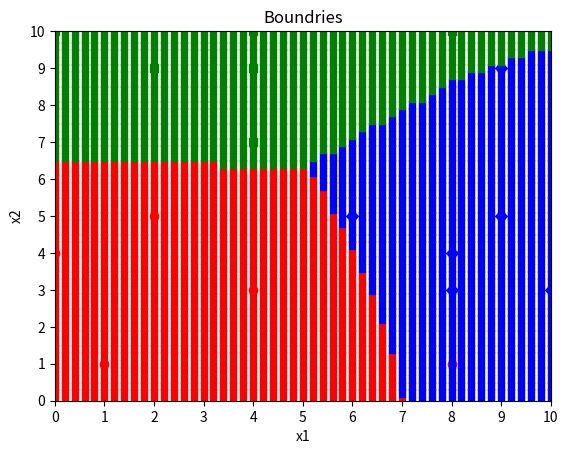

Write Python code to recreate this figure.
# [redacted]
# [redacted]

#==================================================================================================

#libs
import matplotlib.pyplot as plt
from math import sqrt
from math import exp
from math import pi

#Vars
label_dic = {0:"Circulo", 1:"Quadrado", 2:"Losango"}

#==================================================================================================

#Plota o dataset
#[x1, x2, classe]
#classe = 0:Circulo, 1:Quadrado, 2:Losango
def plot_dataset(dataset):
    color_codes = {0:'red',1:'green',2:'blue'}
    marker_codes = {0:'o',1:'s',2:'D'}
    x = [0, 1, 2, 3, 4, 5, 6, 7, 8, 9, 10]
    y = [0, 1, 2, 3, 4, 5, 6, 7, 8, 9, 10]
    
    plt.xlabel("x1")
    plt.ylabel("x2")
    plt.title("Dataset")
    plt.xticks(x)
    plt.yticks(y)
    plt.xlim([0,10])
    plt.ylim([0,10])
    plt.grid()
    
    x1 = [row[0] for row in dataset]
    x2 = [row[1] for row in dataset]
    mk = [row[2] for row in dataset]
    
    for i,j in enumerate(x1):
        plt.scatter(x1[i] , x2[i], color = color_codes.get(mk[i], 'black'), marker = marker_codes.get(mk[i], '.'))

    plt.show()

#Plota as fronteiras de decisão
def plot_boundries(model):
    precision = 50 #Vai com calma! é o(n^2).
    
    color_codes = {0:'red',1:'green',2:'blue'}
    x = [0, 1, 2, 3, 4, 5, 6, 7, 8, 9, 10]
    y = [0, 1, 2, 3, 4, 5, 6, 7, 8, 9, 10]

    plt.xlabel("x1")
    plt.ylabel("x2")
    plt.title("Boundries")
    plt.xticks(x)
    plt.yticks(y)
    plt.xlim([0,10])
    plt.ylim([0,10])
    plt.grid()
    
    testset = []
    for i in range(precision+1):
        for j in range(precision+1):
            x1 = (i/precision)*10
            x2 = (j/precision)*10
            label = predict(model, [x1, x2])
            testset.append([x1, x2, label])
    
    x1 = [row[0] for row in testset]
    x2 = [row[1] for row in testset]
    mk = [row[2] for row in testset]
    
    for i,j in enumerate(x1):
        plt.scatter(x1[i] , x2[i], color = color_codes.get(mk[i], 'black'), marker = "$.$")

    plt.show()

#==================================================================================================

# Split the dataset by class values, returns a dictionary
def separate_by_class(dataset):
	separated = dict()
	for i in range(len(dataset)):
		vector = dataset[i]
		class_value = vector[-1]
		if (class_value not in separated):
			separated[class_value] = list()
		separated[class_value].append(vector)
	return separated

# Calculate the mean of a list of numbers
def mean(numbers):
	return sum(numbers)/float(len(numbers))

# Calculate the standard deviation of a list of numbers
def stdev(numbers):
	avg = mean(numbers)
	variance = sum([(x-avg)**2 for x in numbers]) / float(len(numbers)-1)
	return sqrt(variance)

# Calculate the mean, stdev and count for each column in a dataset
def summarize_dataset(dataset):
	summaries = [(mean(column), stdev(column), len(column)) for column in zip(*dataset)]
	del(summaries[-1])
	return summaries

# Split dataset by class then calculate statistics for each row
def summarize_by_class(dataset):
	separated = separate_by_class(dataset)
	summaries = dict()
	for class_value, rows in separated.items():
		summaries[class_value] = summarize_dataset(rows)
	return summaries

# Calculate the Gaussian probability distribution function for x
def calculate_probability(x, mean, stdev):
	exponent = exp(-((x-mean)**2 / (2 * stdev**2 )))
	return (1 / (sqrt(2 * pi) * stdev)) * exponent

# Calculate the probabilities of predicting each class for a given row
def calculate_class_probabilities(summaries, row):
	total_rows = sum([summaries[label][0][2] for label in summaries])
	probabilities = dict()
	for class_value, class_summaries in summaries.items():
		probabilities[class_value] = summaries[class_value][0][2]/float(total_rows)
		for i in range(len(class_summaries)):
			mean, stdev, _ = class_summaries[i]
			probabilities[class_value] *= calculate_probability(row[i], mean, stdev)
	return probabilities

# Predict the class for a given row
def predict(summaries, row):
	probabilities = calculate_class_probabilities(summaries, row)
	best_label, best_prob = None, -1
	for class_value, probability in probabilities.items():
		if best_label is None or probability > best_prob:
			best_prob = probability
			best_label = class_value
	return best_label

#==================================================================================================

#Executa um predict para cada ponto do dataset fornecido
def run_predicts(model, points):
    for point in points:
        new_point = [point[0], point[1]]
        print("Point: ", new_point, "Label: ", label_dic[predict(model, new_point)])
    
#==================================================================================================

#Define o dataset
dataset = [ [0, 10, 1],
            [2, 9, 1],
            [4, 10, 1],
            [4, 9, 1],
            [4, 7, 1],
            [8, 10, 1],
            
            [1, 1, 0],
            [0, 4, 0],
            [2, 5, 0],
            [4, 3, 0],
            [8, 1, 0],
            
            [10, 3, 2],
            [8, 3, 2],
            [8, 4, 2],
            [9, 5, 2],
            [6, 5, 2],
            [9, 9, 2] 
        ]

#Define conjunto de teste 1 e 2
teste_1 = [ [3, 3],
            [1, 2],
            [7, 7],
            [8, 6],
            [4, 8],
            [6, 10]
        ]   

teste_2 = [ [2, 2],
            [6, 1],
            [1, 6],
            [3, 9],
            [9, 6],
            [3, 3],
            [10, 0],
            [1, 6],
            [0, 9],
            [4, 6],
            [5, 5],
            [10, 3]
        ]

#Plota o dataset
plot_dataset(dataset)

#Cria um modelo
model = summarize_by_class(dataset)

#Plota as fronteiras de decisão
plot_boundries(model)

#Define um novo exemplo e tenta prever a classe
exemplo = [5,5]
label = predict(model, exemplo)
print('Point:  %s Label: %s' % (exemplo, label_dic[label]))

#Executa um predict para cada ponto dos datasets de teste e treinamento
print("\nTeste 1: ")
run_predicts(model, teste_1)
print("\nTeste 2:")
run_predicts(model, teste_2)
print("\nTreinamento:")
run_predicts(model, dataset)

#==================================================================================================

#Bibliografia   
    #Implementação do algoritmo Naive Bayes --------------
    #Referência: https://machinelearningmastery.com/naive-bayes-classifier-scratch-python/
    
    #Matplotlib ------------------------------------------
    #Referência: https://www.w3schools.com/python/matplotlib_labels.asp
    #Referência: https://matplotlib.org/stable/api/_as_gen/matplotlib.pyplot.plot.html